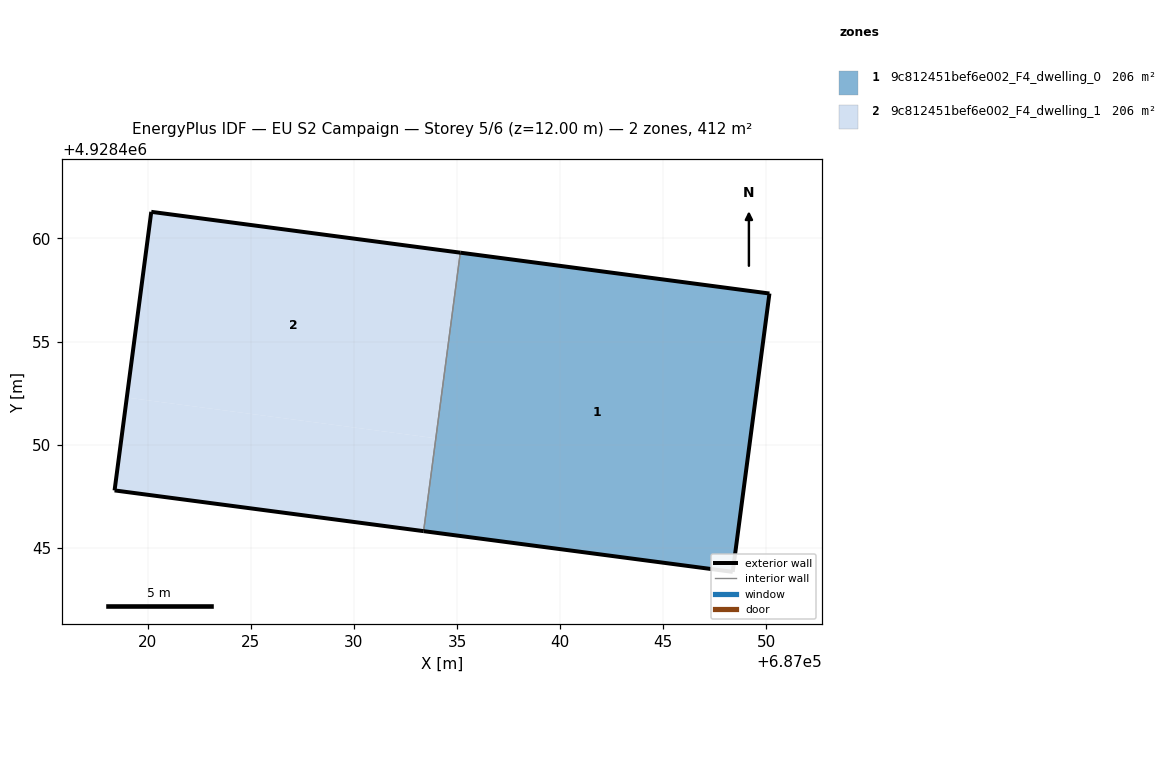
=== STOREY PLAN SPEC (per zone: floor XY polygon, exterior-wall plan segments, windows/doors) ===
zone 1: 9c812451bef6e002_F4_dwelling_0  (205.9 m²)
  floor: (687048.37, 4928443.83) (687050.15, 4928457.33) (687035.16, 4928459.31) (687033.38, 4928445.81)
  exterior wall: (687035.16, 4928459.31) – (687050.15, 4928457.33)  [15.1 m]
  exterior wall: (687050.15, 4928457.33) – (687048.37, 4928443.83)  [13.6 m]
  exterior wall: (687048.37, 4928443.83) – (687033.38, 4928445.81)  [15.1 m]
  interior walls: 1
zone 2: 9c812451bef6e002_F4_dwelling_1  (205.9 m²)
  floor: (687033.38, 4928445.81) (687035.16, 4928459.31) (687033.97, 4928450.31) (687018.99, 4928452.28) (687018.39, 4928447.78)
  floor: (687033.97, 4928450.31) (687035.16, 4928459.31) (687020.17, 4928461.29) (687018.39, 4928447.78) (687018.99, 4928452.28)
  exterior wall: (687033.38, 4928445.81) – (687018.39, 4928447.78)  [15.1 m]
  exterior wall: (687018.39, 4928447.78) – (687020.17, 4928461.29)  [13.6 m]
  exterior wall: (687020.17, 4928461.29) – (687035.16, 4928459.31)  [15.1 m]
  interior walls: 1

=== DERIVED (storey summary) ===
Building: EU S2 Campaign
Storey: 5 of 6  (floor level z = 12.00 m)
Storey gross floor area: 411.9 m²
Zones on this storey: 2
  - 9c812451bef6e002_F4_dwelling_0: floor 205.9 m²; exterior wall 43.9 m (131.6 m²); WWR 0.0%
  - 9c812451bef6e002_F4_dwelling_1: floor 205.9 m²; exterior wall 43.9 m (131.6 m²); WWR 0.0%
Zone adjacency (shared interzone walls):
  - 9c812451bef6e002_F4_dwelling_0 ↔ 9c812451bef6e002_F4_dwelling_1